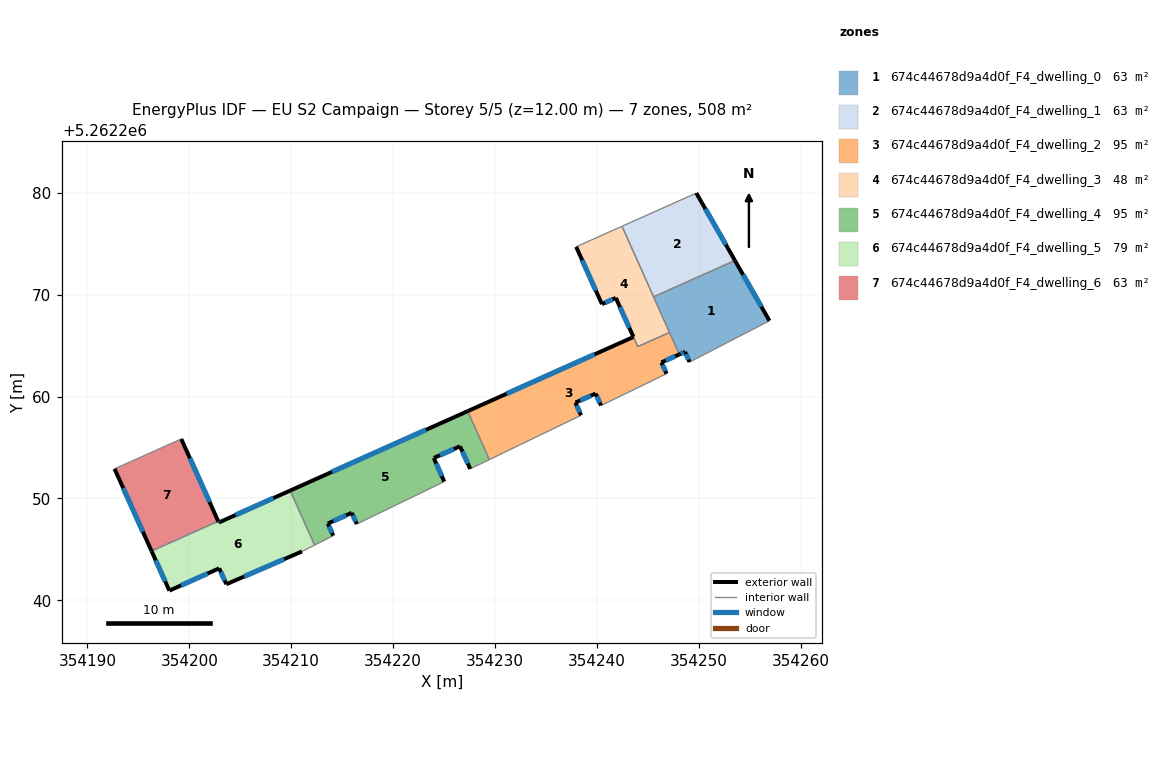
=== STOREY PLAN SPEC (per zone: floor XY polygon, exterior-wall plan segments, windows/doors) ===
zone 1: 674c44678d9a4d0f_F4_dwelling_0  (63.5 m²)
  floor: (354253.55, 5262273.36) (354256.94, 5262267.44) (354249.09, 5262263.39) (354248.65, 5262264.39) (354248.09, 5262264.14) (354245.56, 5262269.79)
  exterior wall: (354256.94, 5262267.44) – (354253.55, 5262273.36)  [6.8 m]
    window: (354256.14, 5262268.83) – (354254.34, 5262271.97)  [5.8 m²]
  exterior wall: (354248.65, 5262264.39) – (354249.09, 5262263.39)  [1.1 m]
    window: (354248.76, 5262264.16) – (354248.99, 5262263.63)  [0.9 m²]
  exterior wall: (354248.09, 5262264.14) – (354248.65, 5262264.39)  [0.6 m]
    window: (354248.22, 5262264.20) – (354248.52, 5262264.33)  [0.5 m²]
  interior walls: 4
zone 2: 674c44678d9a4d0f_F4_dwelling_1  (63.5 m²)
  floor: (354249.76, 5262279.98) (354253.55, 5262273.36) (354245.56, 5262269.79) (354242.47, 5262276.72)
  exterior wall: (354253.55, 5262273.36) – (354249.76, 5262279.98)  [7.6 m]
    window: (354252.66, 5262274.91) – (354250.65, 5262278.42)  [6.4 m²]
  interior walls: 3
zone 3: 674c44678d9a4d0f_F4_dwelling_2  (95.1 m²)
  floor: (354247.13, 5262266.30) (354248.09, 5262264.14) (354246.34, 5262263.36) (354246.84, 5262262.25) (354240.41, 5262259.13) (354239.88, 5262260.30) (354237.90, 5262259.41) (354238.45, 5262258.16) (354229.45, 5262253.82) (354227.32, 5262258.57) (354243.59, 5262265.85) (354244.01, 5262264.91)
  exterior wall: (354246.34, 5262263.36) – (354248.09, 5262264.14)  [1.9 m]
    window: (354246.75, 5262263.54) – (354247.68, 5262263.96)  [1.6 m²]
  exterior wall: (354246.84, 5262262.25) – (354246.34, 5262263.36)  [1.2 m]
    window: (354246.72, 5262262.51) – (354246.45, 5262263.10)  [1.0 m²]
  exterior wall: (354239.88, 5262260.30) – (354240.41, 5262259.13)  [1.3 m]
    window: (354240.00, 5262260.02) – (354240.29, 5262259.40)  [1.1 m²]
  exterior wall: (354237.90, 5262259.41) – (354239.88, 5262260.30)  [2.2 m]
    window: (354238.36, 5262259.62) – (354239.41, 5262260.09)  [1.8 m²]
  exterior wall: (354238.45, 5262258.16) – (354237.90, 5262259.41)  [1.4 m]
    window: (354238.32, 5262258.46) – (354238.02, 5262259.12)  [1.2 m²]
  exterior wall: (354243.59, 5262265.85) – (354227.32, 5262258.57)  [17.8 m]
    window: (354239.77, 5262264.14) – (354231.14, 5262260.28)  [15.0 m²]
  interior walls: 6
zone 4: 674c44678d9a4d0f_F4_dwelling_3  (48.3 m²)
  floor: (354242.47, 5262276.72) (354247.13, 5262266.30) (354244.01, 5262264.91) (354241.86, 5262269.69) (354240.49, 5262269.08) (354237.97, 5262274.70) (354239.44, 5262275.36)
  exterior wall: (354241.86, 5262269.69) – (354243.59, 5262265.86)  [4.2 m]
    window: (354242.26, 5262268.79) – (354243.18, 5262266.76)  [3.5 m²]
  exterior wall: (354240.49, 5262269.08) – (354241.86, 5262269.69)  [1.5 m]
    window: (354240.82, 5262269.22) – (354241.54, 5262269.54)  [1.3 m²]
  exterior wall: (354237.97, 5262274.70) – (354240.49, 5262269.08)  [6.2 m]
    window: (354238.56, 5262273.38) – (354239.90, 5262270.40)  [5.2 m²]
  interior walls: 6
zone 5: 674c44678d9a4d0f_F4_dwelling_4  (95.1 m²)
  floor: (354227.32, 5262258.57) (354229.45, 5262253.82) (354227.57, 5262252.91) (354226.57, 5262255.12) (354223.99, 5262253.97) (354225.02, 5262251.66) (354216.44, 5262247.49) (354215.94, 5262248.59) (354213.59, 5262247.54) (354214.12, 5262246.35) (354212.29, 5262245.43) (354209.90, 5262250.78)
  exterior wall: (354226.57, 5262255.12) – (354227.57, 5262252.91)  [2.4 m]
    window: (354226.80, 5262254.60) – (354227.33, 5262253.43)  [2.1 m²]
  exterior wall: (354223.99, 5262253.97) – (354226.57, 5262255.12)  [2.8 m]
    window: (354224.60, 5262254.24) – (354225.96, 5262254.85)  [2.4 m²]
  exterior wall: (354225.02, 5262251.66) – (354223.99, 5262253.97)  [2.5 m]
    window: (354224.78, 5262252.20) – (354224.23, 5262253.43)  [2.1 m²]
  exterior wall: (354215.94, 5262248.59) – (354216.44, 5262247.49)  [1.2 m]
    window: (354216.05, 5262248.33) – (354216.32, 5262247.75)  [1.0 m²]
  exterior wall: (354213.59, 5262247.54) – (354215.94, 5262248.59)  [2.6 m]
    window: (354214.14, 5262247.79) – (354215.39, 5262248.35)  [2.2 m²]
  exterior wall: (354214.12, 5262246.35) – (354213.59, 5262247.54)  [1.3 m]
    window: (354214.00, 5262246.63) – (354213.72, 5262247.26)  [1.1 m²]
  exterior wall: (354227.32, 5262258.57) – (354209.90, 5262250.78)  [19.1 m]
    window: (354223.23, 5262256.74) – (354213.99, 5262252.61)  [16.1 m²]
  interior walls: 5
zone 6: 674c44678d9a4d0f_F4_dwelling_5  (78.8 m²)
  floor: (354209.90, 5262250.78) (354212.29, 5262245.43) (354211.05, 5262244.80) (354203.63, 5262241.58) (354202.93, 5262243.15) (354198.04, 5262240.96) (354196.29, 5262244.84) (354202.84, 5262247.76) (354202.89, 5262247.64)
  exterior wall: (354209.90, 5262250.78) – (354202.89, 5262247.64)  [7.7 m]
    window: (354208.25, 5262250.04) – (354204.54, 5262248.38)  [6.5 m²]
  exterior wall: (354203.63, 5262241.58) – (354211.05, 5262244.80)  [8.1 m]
    window: (354205.37, 5262242.34) – (354209.31, 5262244.05)  [6.8 m²]
  exterior wall: (354202.93, 5262243.15) – (354203.63, 5262241.58)  [1.7 m]
    window: (354203.09, 5262242.78) – (354203.47, 5262241.95)  [1.4 m²]
  exterior wall: (354198.04, 5262240.96) – (354202.93, 5262243.15)  [5.4 m]
    window: (354199.19, 5262241.47) – (354201.78, 5262242.63)  [4.5 m²]
  exterior wall: (354196.29, 5262244.84) – (354198.04, 5262240.96)  [4.3 m]
    window: (354196.70, 5262243.93) – (354197.63, 5262241.87)  [3.6 m²]
  exterior wall: (354202.89, 5262247.64) – (354202.84, 5262247.76)  [0.1 m]
    window: (354202.88, 5262247.67) – (354202.85, 5262247.74)  [0.1 m²]
  interior walls: 3
zone 7: 674c44678d9a4d0f_F4_dwelling_6  (63.5 m²)
  floor: (354199.21, 5262255.84) (354202.84, 5262247.76) (354196.29, 5262244.84) (354192.66, 5262252.91)
  exterior wall: (354192.66, 5262252.91) – (354196.29, 5262244.84)  [8.8 m]
    window: (354193.51, 5262251.01) – (354195.44, 5262246.73)  [7.5 m²]
  exterior wall: (354202.84, 5262247.76) – (354199.21, 5262255.84)  [8.9 m]
    window: (354201.98, 5262249.66) – (354200.06, 5262253.94)  [7.5 m²]
  interior walls: 2

=== DERIVED (storey summary) ===
Building: EU S2 Campaign
Storey: 5 of 5  (floor level z = 12.00 m)
Storey gross floor area: 507.7 m²
Zones on this storey: 7
  - 674c44678d9a4d0f_F4_dwelling_0: floor 63.5 m²; exterior wall 8.5 m (25.6 m²); 3 window(s) 7.2 m²; WWR 28.1%
  - 674c44678d9a4d0f_F4_dwelling_1: floor 63.5 m²; exterior wall 7.6 m (22.9 m²); 1 window(s) 6.4 m²; WWR 28.1%
  - 674c44678d9a4d0f_F4_dwelling_2: floor 95.1 m²; exterior wall 25.8 m (77.4 m²); 6 window(s) 21.8 m²; WWR 28.1%
  - 674c44678d9a4d0f_F4_dwelling_3: floor 48.3 m²; exterior wall 11.9 m (35.6 m²); 3 window(s) 10.0 m²; WWR 28.1%
  - 674c44678d9a4d0f_F4_dwelling_4: floor 95.1 m²; exterior wall 32.0 m (95.9 m²); 7 window(s) 27.0 m²; WWR 28.1%
  - 674c44678d9a4d0f_F4_dwelling_5: floor 78.8 m²; exterior wall 27.2 m (81.7 m²); 6 window(s) 23.0 m²; WWR 28.1%
  - 674c44678d9a4d0f_F4_dwelling_6: floor 63.5 m²; exterior wall 17.7 m (53.1 m²); 2 window(s) 14.9 m²; WWR 28.1%
Zone adjacency (shared interzone walls):
  - 674c44678d9a4d0f_F4_dwelling_0 ↔ 674c44678d9a4d0f_F4_dwelling_1
  - 674c44678d9a4d0f_F4_dwelling_0 ↔ 674c44678d9a4d0f_F4_dwelling_2
  - 674c44678d9a4d0f_F4_dwelling_0 ↔ 674c44678d9a4d0f_F4_dwelling_3
  - 674c44678d9a4d0f_F4_dwelling_1 ↔ 674c44678d9a4d0f_F4_dwelling_3
  - 674c44678d9a4d0f_F4_dwelling_2 ↔ 674c44678d9a4d0f_F4_dwelling_3
  - 674c44678d9a4d0f_F4_dwelling_2 ↔ 674c44678d9a4d0f_F4_dwelling_4
  - 674c44678d9a4d0f_F4_dwelling_4 ↔ 674c44678d9a4d0f_F4_dwelling_5
  - 674c44678d9a4d0f_F4_dwelling_5 ↔ 674c44678d9a4d0f_F4_dwelling_6